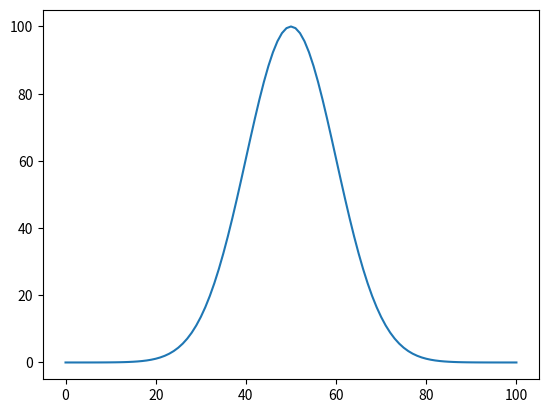

Here is the Python script that generated this plot:
import matplotlib.pyplot as plt
import numpy as np

def ga(x, a, b, c):
    """
    Gaussian

    a = curve_peak_height
    b = curve_center_position
    c = bell_width
    """
    return a * (np.e ** -( (x-b)**2 / (2 * (c ** 2)) ))

# curve_peak_height
a = 100

# curve_center_position
b = 50

# bell_width
c = 10

plt.plot([ga(x, a, b, c) for x in np.arange(0, 101)])
plt.show()